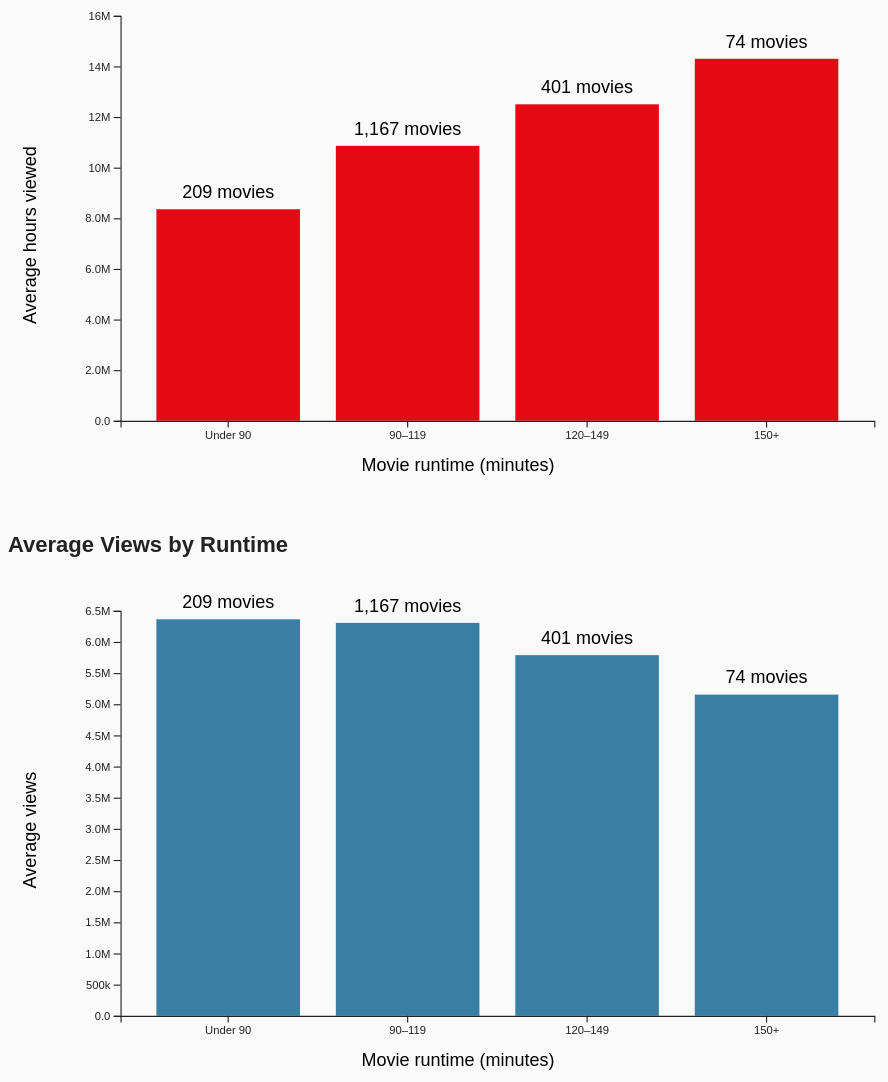
D3 v7 page, settled after 480 driven frames (8 s of simulated time); the page loaded 1 data file(s).


// ── script.js
function toMinutes(runtime) {
  const [hours, minutes] = runtime.split(":").map(Number);
  return hours * 60 + minutes;
}

d3.csv("netflix.csv", d => ({
  title: d.title,
  runtime: toMinutes(d.runtime),
  hours: +d.hours_viewed,
  views: +d.views
})).then(movies => {

  const clean = movies.filter(d =>
    Number.isFinite(d.runtime) &&
    d.runtime > 0 &&
    Number.isFinite(d.hours) &&
    Number.isFinite(d.views)
  );

  console.log("Movies loaded:", clean.length);
  console.table(clean.slice(0, 10));
  
const bins = d3.bin()
  .value(d => d.runtime)
  .domain([0, d3.max(clean, d => d.runtime) + 1])
  .thresholds([90, 120, 150])(clean);

console.log("Runtime groups:", bins);


const labels = ["Under 90", "90–119", "120–149", "150+"];

const summary = bins.map((bin, i) => ({
  runtime: labels[i],
  avgHours: d3.mean(bin, d => d.hours),
  avgViews: d3.mean(bin, d => d.views),
  count: bin.length
}));

console.table(summary);


console.table(summary);


function drawChart(container, metric, label, color) {
  const width = 800;
  const height = 450;
  const margin = { top: 30, right: 30, bottom: 60, left: 100 };

  const svg = d3.select(container)
    .append("svg")
    .attr("viewBox", `0 0 ${width} ${height}`);

  const x = d3.scaleBand()
    .domain(summary.map(d => d.runtime))
    .range([margin.left, width - margin.right])
    .padding(0.2);

  const y = d3.scaleLinear()
    .domain([0, d3.max(summary, d => d[metric])])
    .nice()
    .range([height - margin.bottom, margin.top]);

  svg.selectAll("rect")
    .data(summary)
    .join("rect")
    .attr("x", d => x(d.runtime))
    .attr("y", d => y(d[metric]))
    .attr("width", x.bandwidth())
    .attr("height", d => height - margin.bottom - y(d[metric]))
    .attr("fill", color);

svg.selectAll(".count-label")
  .data(summary)
  .join("text")
  .attr("class", "count-label")
  .attr("x", d => x(d.runtime) + x.bandwidth() / 2)
  .attr("y", d => y(d[metric]) - 10)
  .attr("text-anchor", "middle")
  .text(d => `${d.count.toLocaleString()} movies`);

  svg.append("g")
    .attr("transform", `translate(0, ${height - margin.bottom})`)
    .call(d3.axisBottom(x));

  svg.append("g")
    .attr("transform", `translate(${margin.left}, 0)`)
    .call(d3.axisLeft(y).tickFormat(d3.format(".2s")));

  svg.append("text")
    .attr("x", width / 2)
    .attr("y", height - 15)
    .attr("text-anchor", "middle")
    .text("Movie runtime (minutes)");

  svg.append("text")
    .attr("transform", "rotate(-90)")
    .attr("x", -height / 2)
    .attr("y", 25)
    .attr("text-anchor", "middle")
    .text(label);
}

drawChart("#hours-chart", "avgHours", "Average hours viewed", "#E50914");
drawChart("#views-chart", "avgViews", "Average views", "#397FA3");

}).catch(console.error);


### data: netflix.csv
title, runtime, hours_viewed, views
Back in Action, 1:54, 313000000, 164700000
STRAW, 1:48, 185200000, 102900000
The Life List, 2:05, 198900000, 95500000
Exterritorial, 1:49, 159000000, 87500000
Havoc, 1:47, 154900000, 86900000
The Secret Life of Pets 2, 1:26, 106800000, 74500000
The Electric State, 2:08, 158200000, 74200000
Counterattack // Contraataque, 1:25, 101000000, 71300000
Ad Vitam, 1:38, 114000000, 69800000
Despicable Me 4, 1:34, 109400000, 69800000
The Secret Life of Pets, 1:27, 95600000, 65900000
Kinda Pregnant, 1:40, 98100000, 58900000
Nonnas, 1:54, 109500000, 57600000
iHostage, 1:42, 97600000, 57400000
La Dolce Villa, 1:39, 91500000, 55500000
The Boss Baby, 1:38, 90100000, 55200000
Minions, 1:31, 82100000, 54100000
Shrek, 1:30, 80200000, 53500000
Plankton: The Movie, 1:28, 74200000, 50600000
Despicable Me 3, 1:30, 73600000, 49100000
Carry-On, 2:00, 95400000, 47700000
Despicable Me 2, 1:38, 75000000, 45900000
Shrek 2, 1:33, 69000000, 44500000
Bad Influence // Mala influencia, 1:47, 78600000, 44100000
K.O., 1:27, 63100000, 43500000
A Widow's Game // La viuda negra, 2:02, 83900000, 41300000
Sing (2016), 1:48, 73900000, 41100000
Venom: The Last Dance, 1:49, 71900000, 39600000
The Super Mario Bros. Movie, 1:32, 59700000, 38900000
The Croods, 1:38, 62400000, 38200000
KPop Demon Hunters, 1:40, 61100000, 36700000
Despicable Me, 1:35, 57100000, 36100000
Honeymoon Crasher // Lune de miel avec m…, 1:35, 55200000, 34900000
PAW Patrol: The Mighty Movie, 1:28, 50700000, 34600000
Kraven the Hunter, 2:07, 73000000, 34500000
Demon City // Demon City ____, 1:48, 60500000, 33600000
The Emoji Movie, 1:27, 48700000, 33600000
Bullet Train Explosion // ______, 2:17, 76300000, 33400000
Bee Movie, 1:32, 51200000, 33400000
A Deadly American Marriage, 1:43, 55500000, 32300000
Last Bullet // Balle perdue 3, 1:53, 59000000, 31300000
Mission: Impossible - Dead Reckoning, 2:44, 85000000, 31100000
Rebel Ridge, 2:12, 68500000, 31100000
The Equalizer 2, 2:01, 59800000, 29700000
Squad 36 // Bastion 36, 2:05, 61100000, 29300000
The Six Triple Eight, 2:10, 62300000, 28800000
Lucca's World // Los dos hemisferios de …, 1:37, 46600000, 28800000
Hotel Transylvania 2, 1:30, 42700000, 28500000
The Union, 1:49, 51600000, 28400000
Puss in Boots: The Last Wish, 1:42, 47600000, 28000000
Uncharted (2022), 1:56, 53300000, 27600000
Hotel Transylvania 3: Summer Vacation, 1:37, 44200000, 27300000
The Twister: Caught in the Storm, 1:29, 40500000, 27300000
Sing: Thriller, 0:12, 5400000, 27000000
We Can Be Heroes, 1:41, 45200000, 26900000
Titan: The OceanGate Submersible Disaste…, 1:52, 49300000, 26400000
Sonic the Hedgehog (2020), 1:41, 44500000, 26400000
Dr. Seuss' The Grinch, 1:26, 37100000, 25900000
Trolls Band Together, 1:32, 38600000, 25200000
Den of Thieves 2: Pantera, 2:24, 59900000, 25000000
... 1,791 more rows